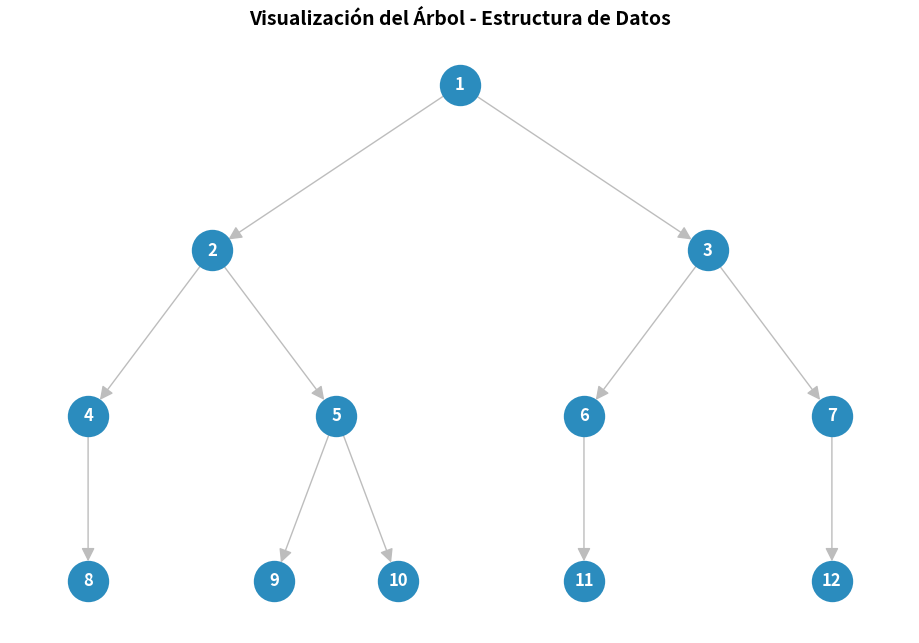

This chart was generated by the following Python code:
import matplotlib.pyplot as plt
import networkx as nx

# 1. Definición formal del árbol (Vértices y Aristas)
V = {1, 2, 3, 4, 5, 6, 7, 8, 9, 10, 11, 12}
A = [
    (1, 2),
    (1, 3),
    (2, 4),
    (2, 5),
    (3, 6),
    (3, 7),
    (4, 8),
    (5, 9),
    (5, 10),
    (6, 11),
    (7, 12),
]

nodo_raiz = 1
nodo_hoja = {8, 9, 10, 11, 12}
nodos_internos = {2, 3, 4, 5, 6, 7}

# Generar diccionario de adyacencia automáticamente para los recorridos
arbol = {v: [hijo for padre, hijo in A if padre == v] for v in V}

# 2. Creación del grafo dirigido (código corto con NetworkX)
G = nx.DiGraph()
G.add_edges_from(A)


# # 3. Funciones para los recorridos fundamentales
# def preorden(nodo, tree, resultado=None):
#   if resultado is None:
#     resultado = []
#   resultado.append(nodo)
#   for hijo in tree.get(nodo, []):
#     preorden(hijo, tree, resultado)
#   return resultado


# def inorden(nodo, tree, resultado=None):
#   if resultado is None:
#     resultado = []
#   hijos = tree.get(nodo, [])
#   if len(hijos) > 0:
#     inorden(hijos[0], tree, resultado)  # Hijo izquierdo
#   resultado.append(nodo)  # Raíz
#   for hijo in hijos[1:]:
#     inorden(hijo, tree, resultado)  # Hijo derecho (si existe)
#   return resultado


# def postorden(nodo, tree, resultado=None):
#   if resultado is None:
#     resultado = []
#   for hijo in tree.get(nodo, []):
#     postorden(hijo, tree, resultado)
#   resultado.append(nodo)
#   return resultado

preorden = [1,2,4,8,5,9,10,3,6,11,7,12]
inorden = [8,4,2,9,5,10,1,6,11,3,12,7]
postorden = [8,4,9,10,5,2,11,6,12,7,3,1]

# Imprimir información estructural y resultados en consola
print("--- PROPIEDADES DEL ÁRBOL ---")
print("Vértices:", V)
print("Aristas:", A)
print("Nodo raíz:", nodo_raiz)
print("Nodos hoja:", nodo_hoja)
print("Nodos internos:", nodos_internos)

print("\n--- RECORRIDOS ---")
print("Preorden:  ", preorden)
print("Inorden:   ", inorden)
print("Postorden: ", postorden)

# 4. Visualización gráfica con NetworkX y Matplotlib
plt.figure(figsize=(9, 6))

# Coordenadas personalizadas para mantener la jerarquía visual del parcial
pos = {
    1: (0, 4),
    2: (-2, 2.5),
    3: (2, 2.5),
    4: (-3, 1),
    5: (-1, 1),
    6: (1, 1),
    7: (3, 1),
    8: (-3, -0.5),
    9: (-1.5, -0.5),
    10: (-0.5, -0.5),
    11: (1, -0.5),
    12: (3, -0.5),
}

# Dibujar el grafo
nx.draw(
    G,
    pos,
    with_labels=True,
    node_color="#2b8cbe",
    node_size=800,
    edge_color="#bdbdbd",
    linewidths=1.5,
    font_color="white",
    font_size=12,
    font_weight="bold",
    arrows=True,
    arrowsize=20,
)

plt.title(
    "Visualización del Árbol - Estructura de Datos",
    fontsize=14,
    fontweight="bold",
)
plt.axis("off")
plt.show()
